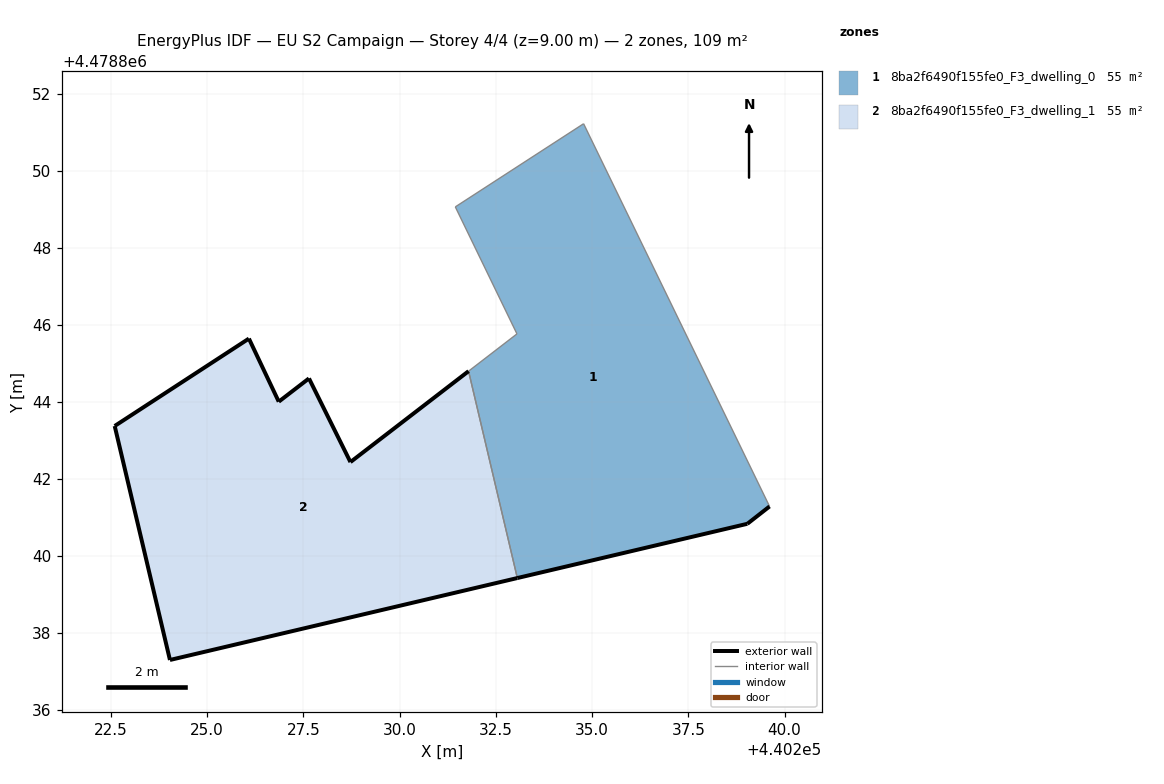
=== STOREY PLAN SPEC (per zone: floor XY polygon, exterior-wall plan segments, windows/doors) ===
zone 1: 8ba2f6490f155fe0_F3_dwelling_0  (54.7 m²)
  floor: (440239.03, 4478840.83) (440239.61, 4478841.28) (440234.78, 4478851.22) (440231.45, 4478849.06) (440233.05, 4478845.76) (440231.79, 4478844.79) (440233.06, 4478839.42)
  exterior wall: (440239.61, 4478841.28) – (440239.03, 4478840.83)  [0.7 m]
  exterior wall: (440239.03, 4478840.83) – (440233.06, 4478839.42)  [6.1 m]
  interior walls: 5
zone 2: 8ba2f6490f155fe0_F3_dwelling_1  (54.7 m²)
  floor: (440233.06, 4478839.42) (440231.79, 4478844.79) (440228.72, 4478842.43) (440227.65, 4478844.61) (440226.86, 4478844.00) (440226.09, 4478845.64) (440222.60, 4478843.37) (440224.04, 4478837.29)
  exterior wall: (440228.72, 4478842.43) – (440231.79, 4478844.79)  [3.9 m]
  exterior wall: (440233.06, 4478839.42) – (440224.04, 4478837.29)  [9.3 m]
  exterior wall: (440224.04, 4478837.29) – (440222.60, 4478843.37)  [6.2 m]
  exterior wall: (440222.60, 4478843.37) – (440226.09, 4478845.64)  [4.2 m]
  exterior wall: (440226.09, 4478845.64) – (440226.86, 4478844.00)  [1.8 m]
  exterior wall: (440226.86, 4478844.00) – (440227.65, 4478844.61)  [1.0 m]
  exterior wall: (440227.65, 4478844.61) – (440228.72, 4478842.43)  [2.4 m]
  interior walls: 1

=== DERIVED (storey summary) ===
Building: EU S2 Campaign
Storey: 4 of 4  (floor level z = 9.00 m)
Storey gross floor area: 109.4 m²
Zones on this storey: 2
  - 8ba2f6490f155fe0_F3_dwelling_0: floor 54.7 m²; exterior wall 6.9 m (20.6 m²); WWR 0.0%
  - 8ba2f6490f155fe0_F3_dwelling_1: floor 54.7 m²; exterior wall 28.8 m (86.3 m²); WWR 0.0%
Zone adjacency (shared interzone walls):
  - 8ba2f6490f155fe0_F3_dwelling_0 ↔ 8ba2f6490f155fe0_F3_dwelling_1